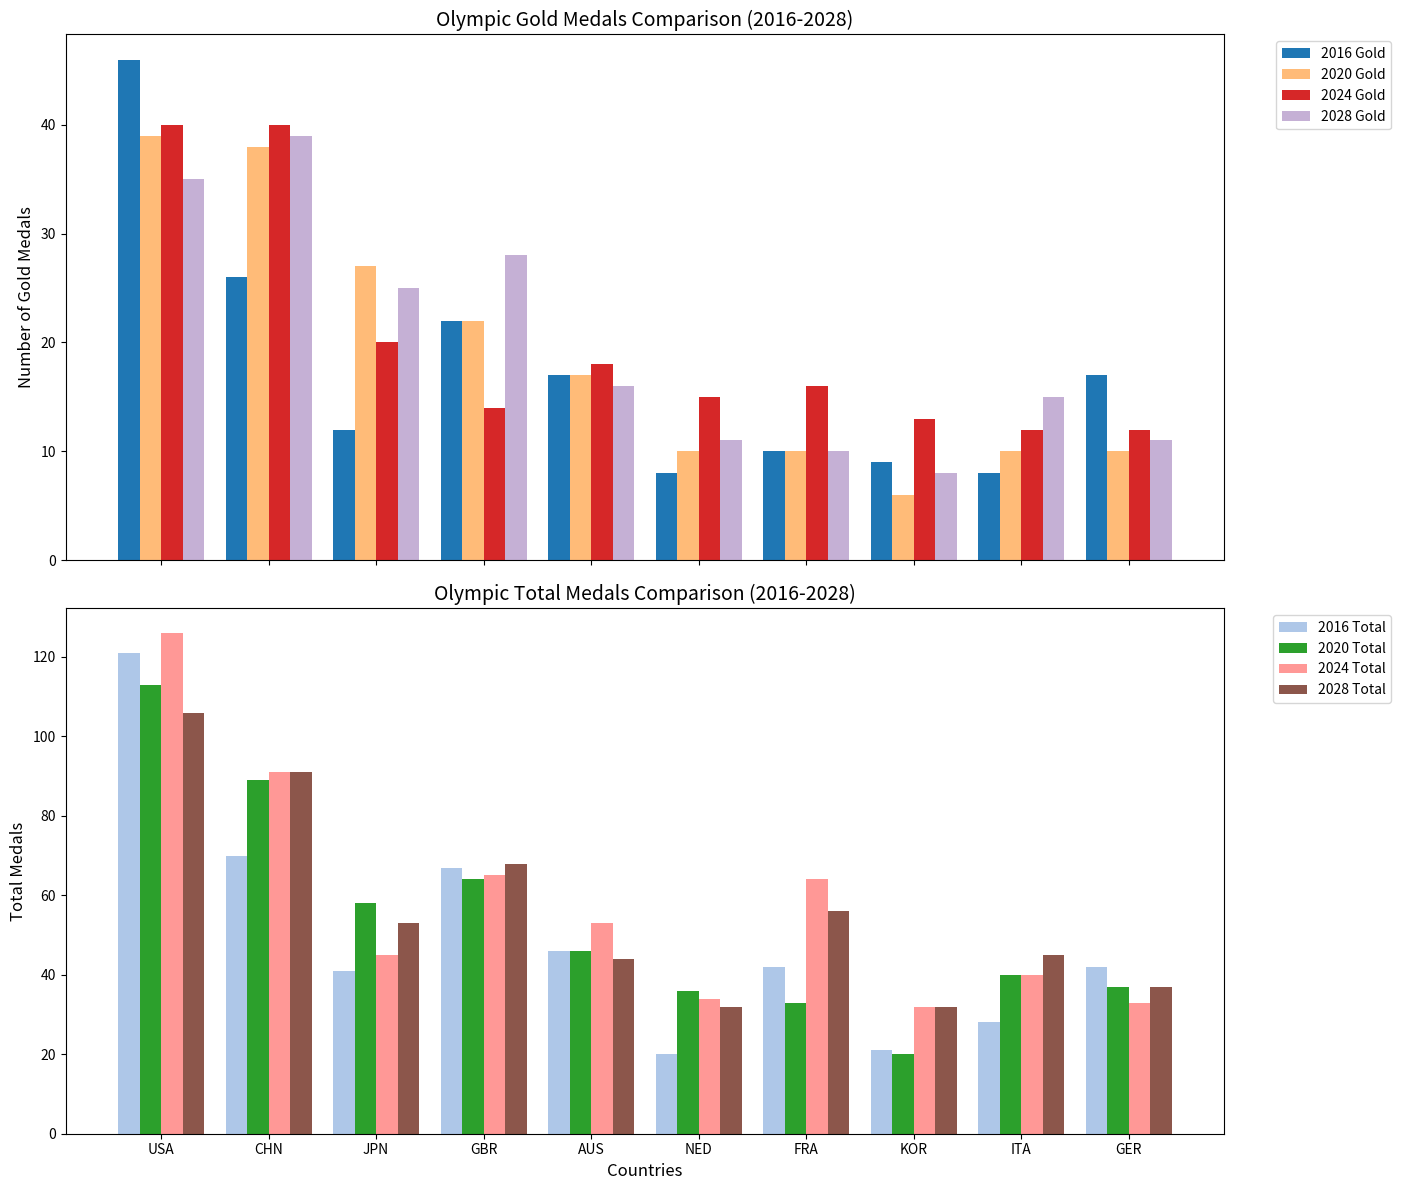

Here is the Python script that generated this plot:
import matplotlib.pyplot as plt
import numpy as np

# 数据准备
years = [2016, 2020, 2024, 2028]
countries = ["USA", "CHN", "JPN", "GBR", "AUS", "NED", "FRA", "KOR", "ITA", "GER"]

# 奖牌数据（每个国家在每个年份的金牌数和总奖牌数）
medal_data = {
    "USA": [(46, 121), (39, 113), (40, 126), (35, 106)],
    "CHN": [(26, 70), (38, 89), (40, 91), (39, 91)],
    "JPN": [(12, 41), (27, 58), (20, 45), (25, 53)],
    "GBR": [(22, 67), (22, 64), (14, 65), (28, 68)],
    "AUS": [(17, 46), (17, 46), (18, 53), (16, 44)],
    "NED": [(8, 20), (10, 36), (15, 34), (11, 32)],
    "FRA": [(10, 42), (10, 33), (16, 64), (10, 56)],
    "KOR": [(9, 21), (6, 20), (13, 32), (8, 32)],
    "ITA": [(8, 28), (10, 40), (12, 40), (15, 45)],
    "GER": [(17, 42), (10, 37), (12, 33), (11, 37)],
}

# 设置柱状图的位置和宽度
bar_width = 0.2
index = np.arange(len(countries))

# 创建图形和轴
fig, (ax1, ax2) = plt.subplots(2, 1, figsize=(14, 12), sharex=True)

# 绘制金牌数柱状图
for i, year in enumerate(years):
    gold = [medal_data[country][i][0] for country in countries]
    ax1.bar(index + i * bar_width, gold, bar_width, label=f'{year} Gold', color=plt.cm.tab20(i * 3))

# 设置x轴刻度标签
ax1.set_xticks(index + bar_width * 1.5)
ax1.set_xticklabels(countries)

# 添加标题和标签
ax1.set_title('Olympic Gold Medals Comparison (2016-2028)', fontsize=14)
ax1.set_ylabel('Number of Gold Medals', fontsize=12)
ax1.legend(loc='upper right', bbox_to_anchor=(1.15, 1))

# 绘制总奖牌数柱状图
for i, year in enumerate(years):
    total = [medal_data[country][i][1] for country in countries]
    ax2.bar(index + i * bar_width, total, bar_width, label=f'{year} Total', color=plt.cm.tab20(i * 3 + 1))

# 添加标题和标签
ax2.set_title('Olympic Total Medals Comparison (2016-2028)', fontsize=14)
ax2.set_xlabel('Countries', fontsize=12)
ax2.set_ylabel('Total Medals', fontsize=12)
ax2.legend(loc='upper right', bbox_to_anchor=(1.15, 1))

# 显示图形
plt.tight_layout()
plt.show()
